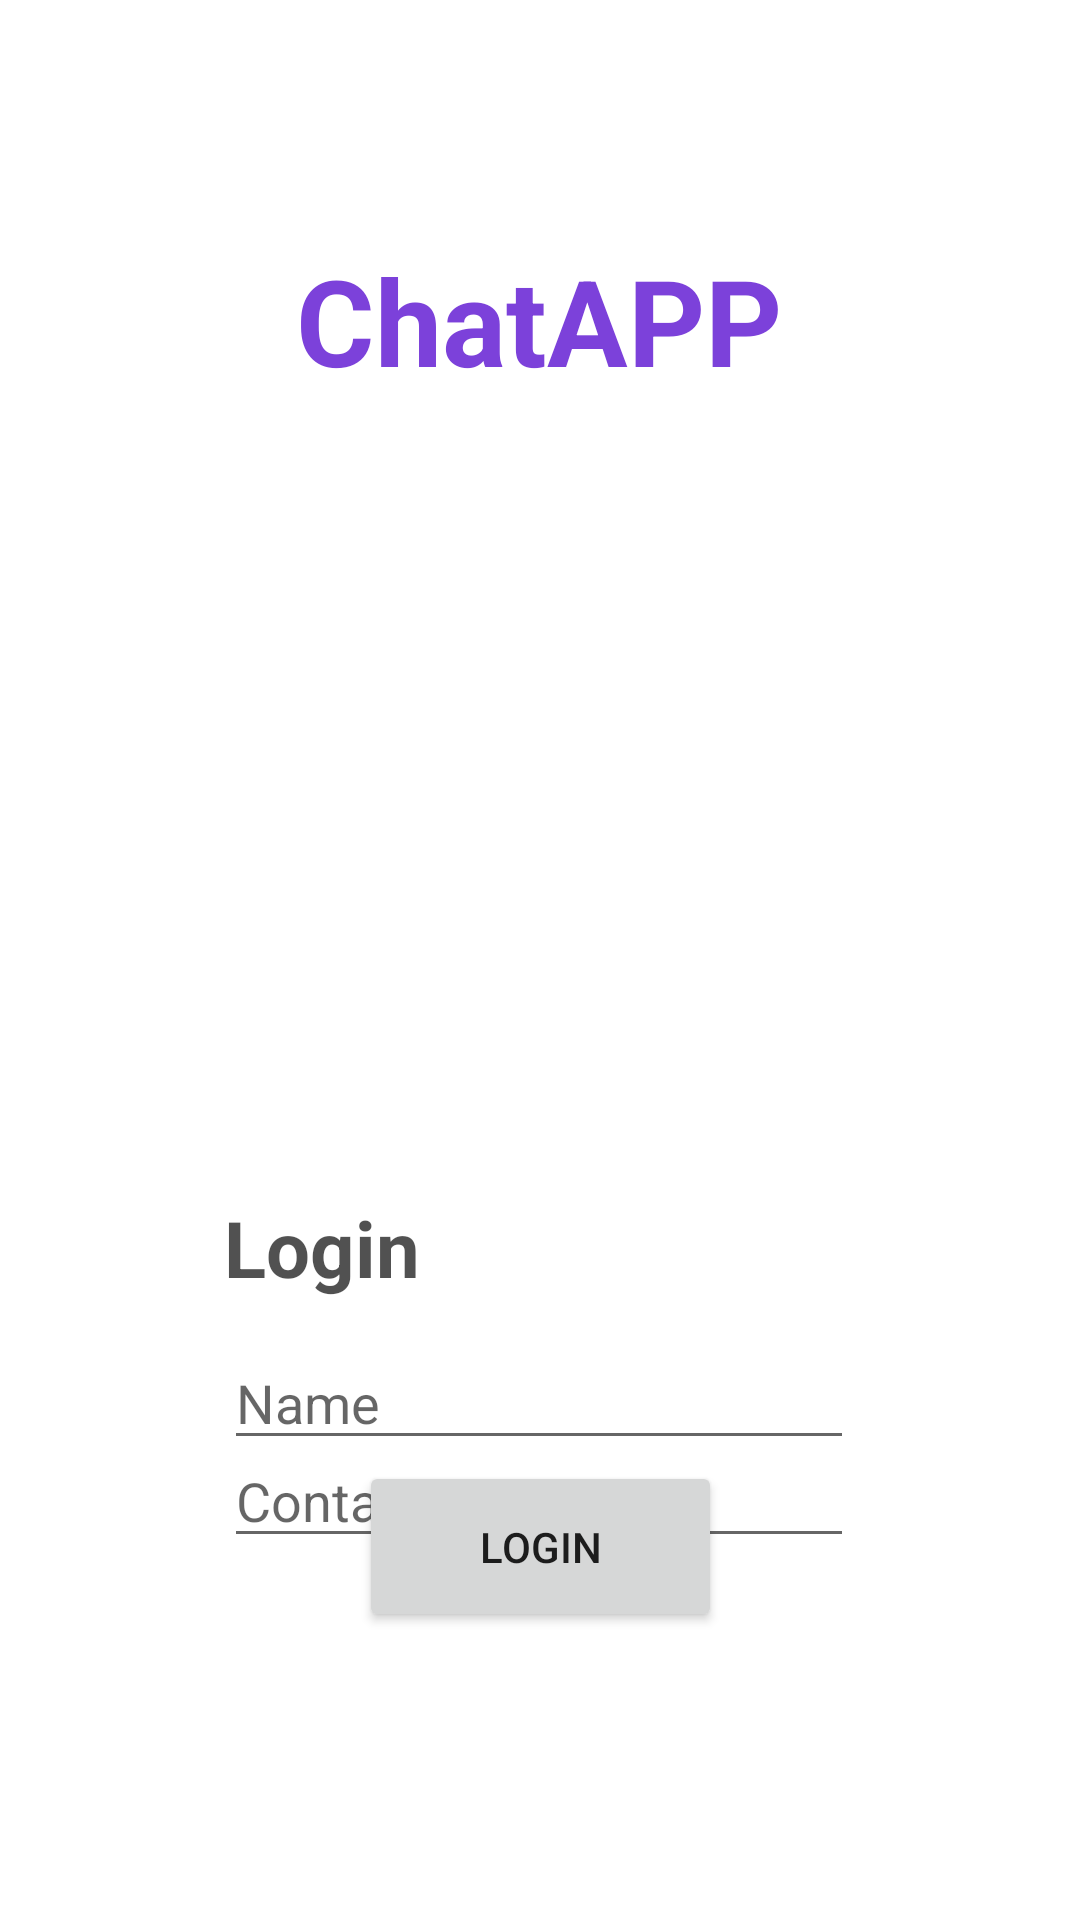

Reconstruct the res/layout file that produces this screen, plus the resources it refers to.
<!-- AndroidManifest.xml: application theme Theme.ChatAPP -->
<!-- res/layout/activity_login_activty.xml -->
<?xml version="1.0" encoding="utf-8"?>
<androidx.constraintlayout.widget.ConstraintLayout xmlns:android="http://schemas.android.com/apk/res/android"
    xmlns:app="http://schemas.android.com/apk/res-auto"
    xmlns:tools="http://schemas.android.com/tools"
    android:layout_width="match_parent"
    android:layout_height="match_parent"
    tools:context=".LoginActivty">

    <TextView
        android:id="@+id/textView"
        android:layout_width="wrap_content"
        android:layout_height="wrap_content"
        android:layout_marginTop="80dp"
        android:text="ChatAPP"
        android:textColor="#7C41DA"
        android:textSize="40sp"
        android:textStyle="bold"
        app:layout_constraintEnd_toEndOf="parent"
        app:layout_constraintHorizontal_bias="0.498"
        app:layout_constraintStart_toStartOf="parent"
        app:layout_constraintTop_toTopOf="parent" />

    <EditText
        android:id="@+id/nameField"
        android:layout_width="wrap_content"
        android:layout_height="wrap_content"
        android:layout_marginTop="12dp"
        android:ems="10"
        android:hint="Name"
        android:inputType="textPersonName"
        app:layout_constraintEnd_toEndOf="parent"
        app:layout_constraintHorizontal_bias="0.497"
        app:layout_constraintStart_toStartOf="parent"
        app:layout_constraintTop_toBottomOf="@+id/textView2" />

    <EditText
        android:id="@+id/contactField"
        android:layout_width="wrap_content"
        android:layout_height="wrap_content"
        android:ems="10"
        android:hint="Contact Number"
        android:inputType="phone"
        app:layout_constraintBottom_toTopOf="@+id/loginButton"
        app:layout_constraintEnd_toEndOf="parent"
        app:layout_constraintHorizontal_bias="0.497"
        app:layout_constraintStart_toStartOf="parent"
        app:layout_constraintTop_toBottomOf="@+id/nameField"
        app:layout_constraintVertical_bias="0.217" />

    <Button
        android:id="@+id/loginButton"
        android:layout_width="121dp"
        android:layout_height="57dp"
        android:layout_marginBottom="96dp"
        android:text="Login"
        app:layout_constraintBottom_toBottomOf="parent"
        app:layout_constraintEnd_toEndOf="parent"
        app:layout_constraintStart_toStartOf="parent" />

    <ImageView
        android:id="@+id/imageView"
        android:layout_width="237dp"
        android:layout_height="257dp"
        android:layout_marginTop="4dp"
        android:src="@drawable/chat"
        android:visibility="visible"
        app:layout_constraintEnd_toEndOf="parent"
        app:layout_constraintHorizontal_bias="0.497"
        app:layout_constraintStart_toStartOf="parent"
        app:layout_constraintTop_toBottomOf="@+id/textView" />

    <TextView
        android:id="@+id/textView2"
        android:layout_width="wrap_content"
        android:layout_height="wrap_content"
        android:layout_marginTop="4dp"
        android:text="Login"
        android:textColor="#AE000000"
        android:textSize="26sp"
        android:textStyle="bold"
        app:layout_constraintStart_toStartOf="@+id/nameField"
        app:layout_constraintTop_toBottomOf="@+id/imageView" />
</androidx.constraintlayout.widget.ConstraintLayout>
<!-- resources referenced by this layout -->
<resources>
  <style name="Theme.ChatAPP" parent="Theme.MaterialComponents.DayNight.DarkActionBar">
          
          <item name="colorPrimary">@color/purple_500</item>
          <item name="colorPrimaryVariant">@color/purple_700</item>
          <item name="colorOnPrimary">@color/white</item>
          
          <item name="colorSecondary">@color/teal_200</item>
          <item name="colorSecondaryVariant">@color/teal_700</item>
          <item name="colorOnSecondary">@color/black</item>
          
          <item name="android:statusBarColor">?attr/colorPrimaryVariant</item>
          
      </style>
  <!-- not gathered from this repository: default colours our renderer supplied (Android Studio template values) -->
  <color name="purple_500">#FF6200EE</color>
  <color name="purple_700">#FF3700B3</color>
  <color name="teal_200">#FF03DAC5</color>
  <color name="teal_700">#FF018786</color>
  <color name="black">#FF000000</color>
  <color name="white">#FFFFFFFF</color>
</resources>
